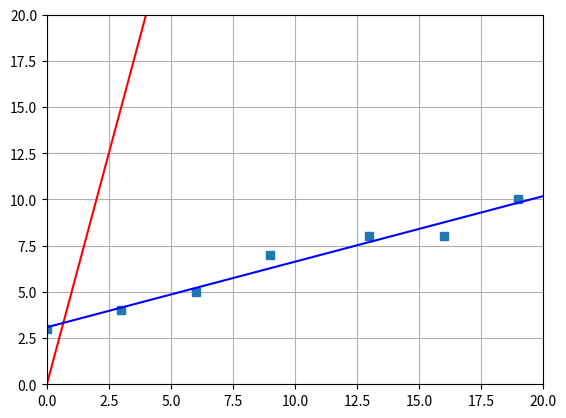

The script that saved this image:
import matplotlib.pyplot as plt
import matplotlib.lines as lines
import matplotlib.transforms as transforms

x = []
y = []

m = 5
b = 0
x1 = 0
x2 = 20
linestart = [x1, x1*m+b]
lineend = [x2, x2*m+b]
fig, ax = plt.subplots()
line = lines.Line2D([linestart[0],lineend[0]], [linestart[1],lineend[1]], color='red')

points = [[0,3],[3,4],[6,5],[9,7],[13,8],[16,8],[19,10]]

n = len(points)

for p in points:
    x.append(p[0])
    y.append(p[1])

iter = 0
pderivM = 0
pderivB = 0
epochs = 0
L = 0.0001
while epochs < 50000:
    print(f'EPOCH: {epochs}')
    pderivM = 0
    pderivB = 0
    for p in points:
        pderivM += 2*p[0]*((m*p[0]+b)-p[1])
        pderivB += 2*((m*p[0]+b)-p[1])
    m-=L*pderivM
    b-=L*pderivB
    epochs+=1

linestart2 = [x1, x1*m+b]
lineend2 = [x2, x2*m+b]
line2 = lines.Line2D([linestart2[0],lineend2[0]], [linestart2[1],lineend2[1]], color='blue')
#Replace to soft plus & plot each point (x,y) to become a "curve"

print(f'{linestart2[0]},  {linestart2[1]}')
print(f'{lineend2[0]},  {lineend2[1]}')

plt.xlim(0, 20)
plt.ylim(0, 20)
plt.grid()
plt.plot(x, y, 's')
ax.add_line(line)
ax.add_line(line2)
plt.show()